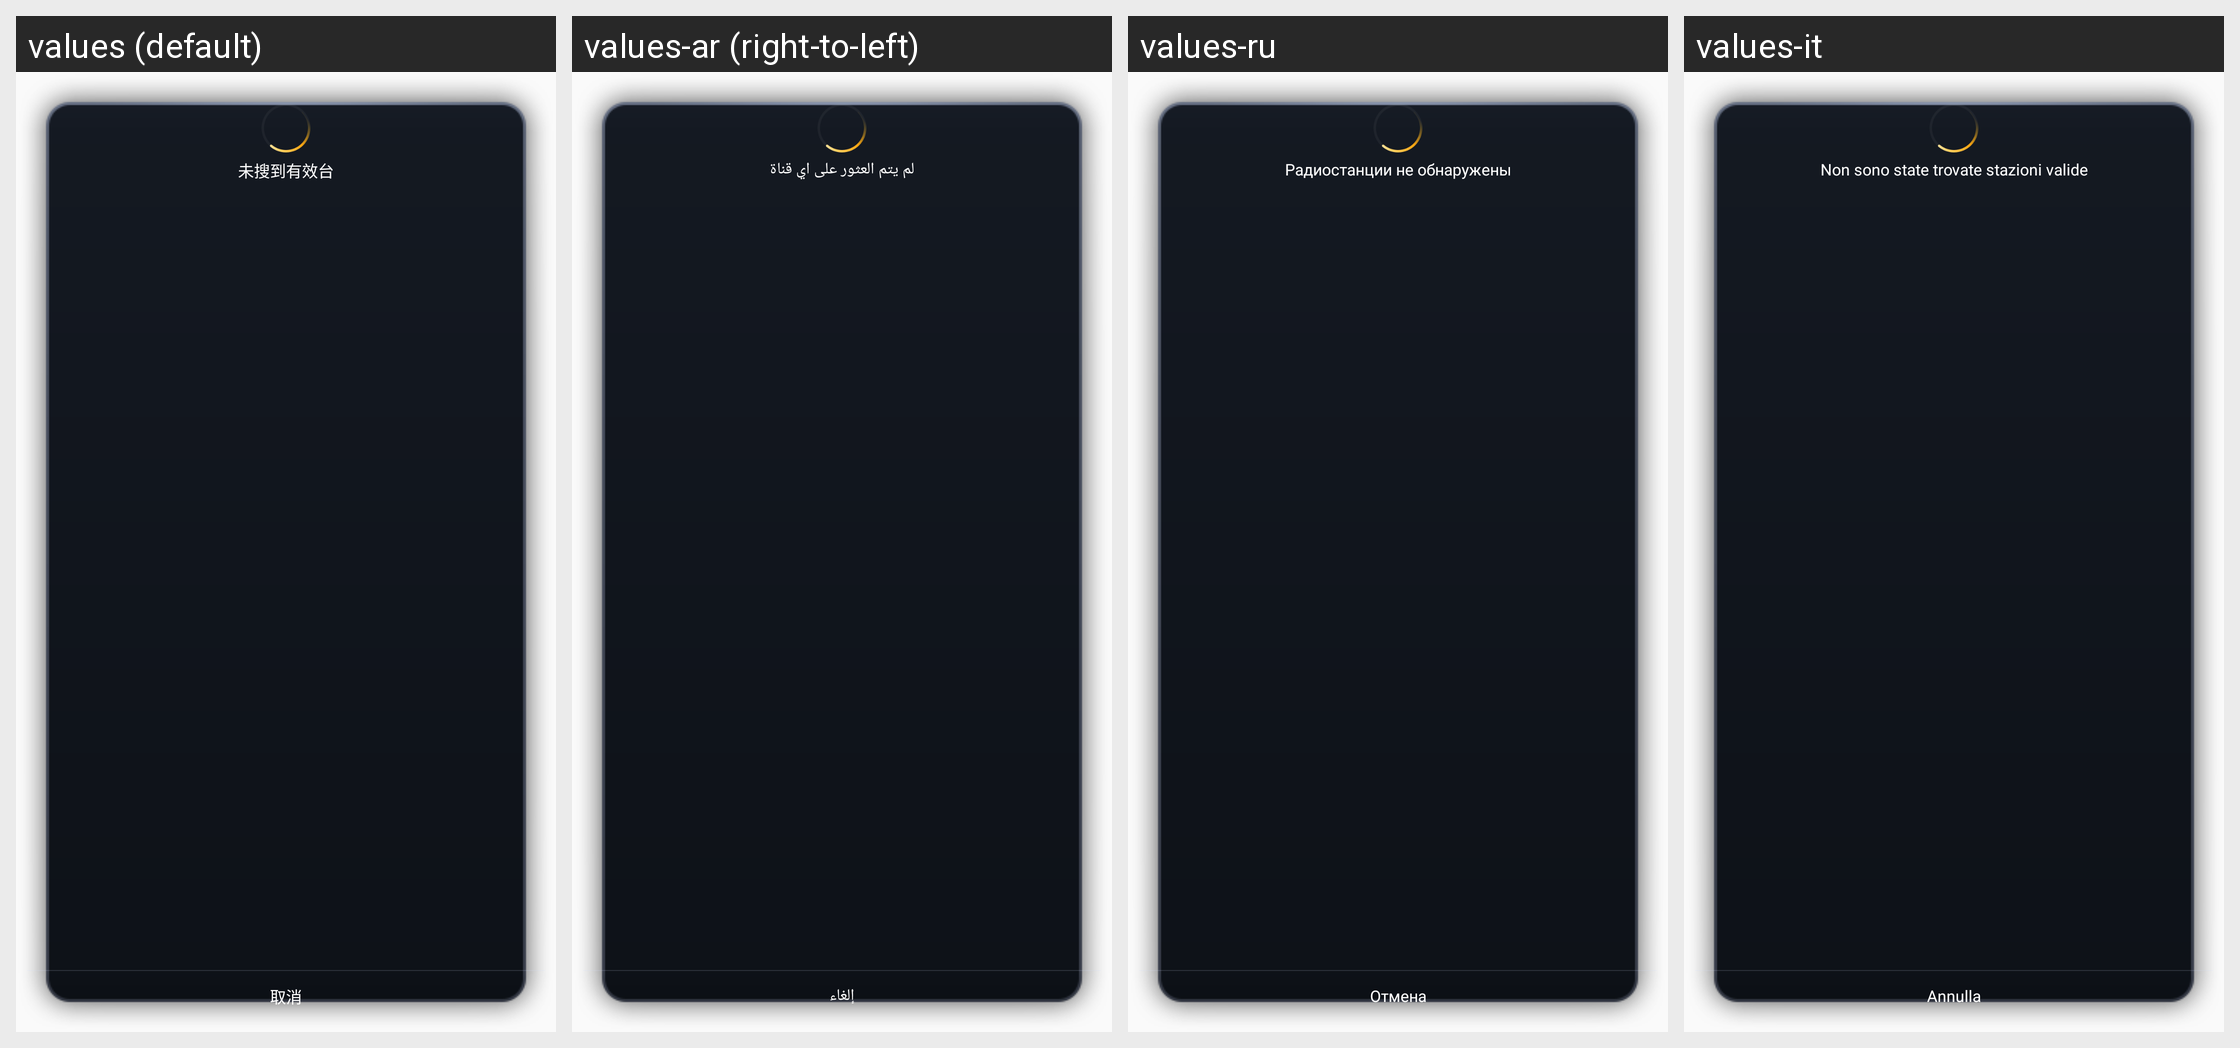

Locale-by-locale string values for the Android screen shown in this grid:
Android screen res/layout/dialog_dab_searching.xml rendered under 4 locales, left to right: values (default), values-ar (right-to-left), values-ru, values-it. Device: Nexus 5 (rendered at 1080×1920; each locale shown at half size, 540×960, under a caption strip naming it); theme custom_theme.
Other locales in the repository, not shown: values-en, values-es, values-in.
Strings drawn on this screen, with the default value and each locale's value (text and hints the layout hard-codes, and strings that could not be matched under every locale, appear in the picture but are not listed):

radio_channel_search_dialog_search_fail_tips
  values: 未搜到有效台
  values-ar: لم يتم العثور على اي قناة
  values-ru: Радиостанции не обнаружены
  values-it: Non sono state trovate stazioni valide

radio_loading_common_cancel
  values: 取消
  values-ar: إلغاء
  values-ru: Отмена
  values-it: Annulla
